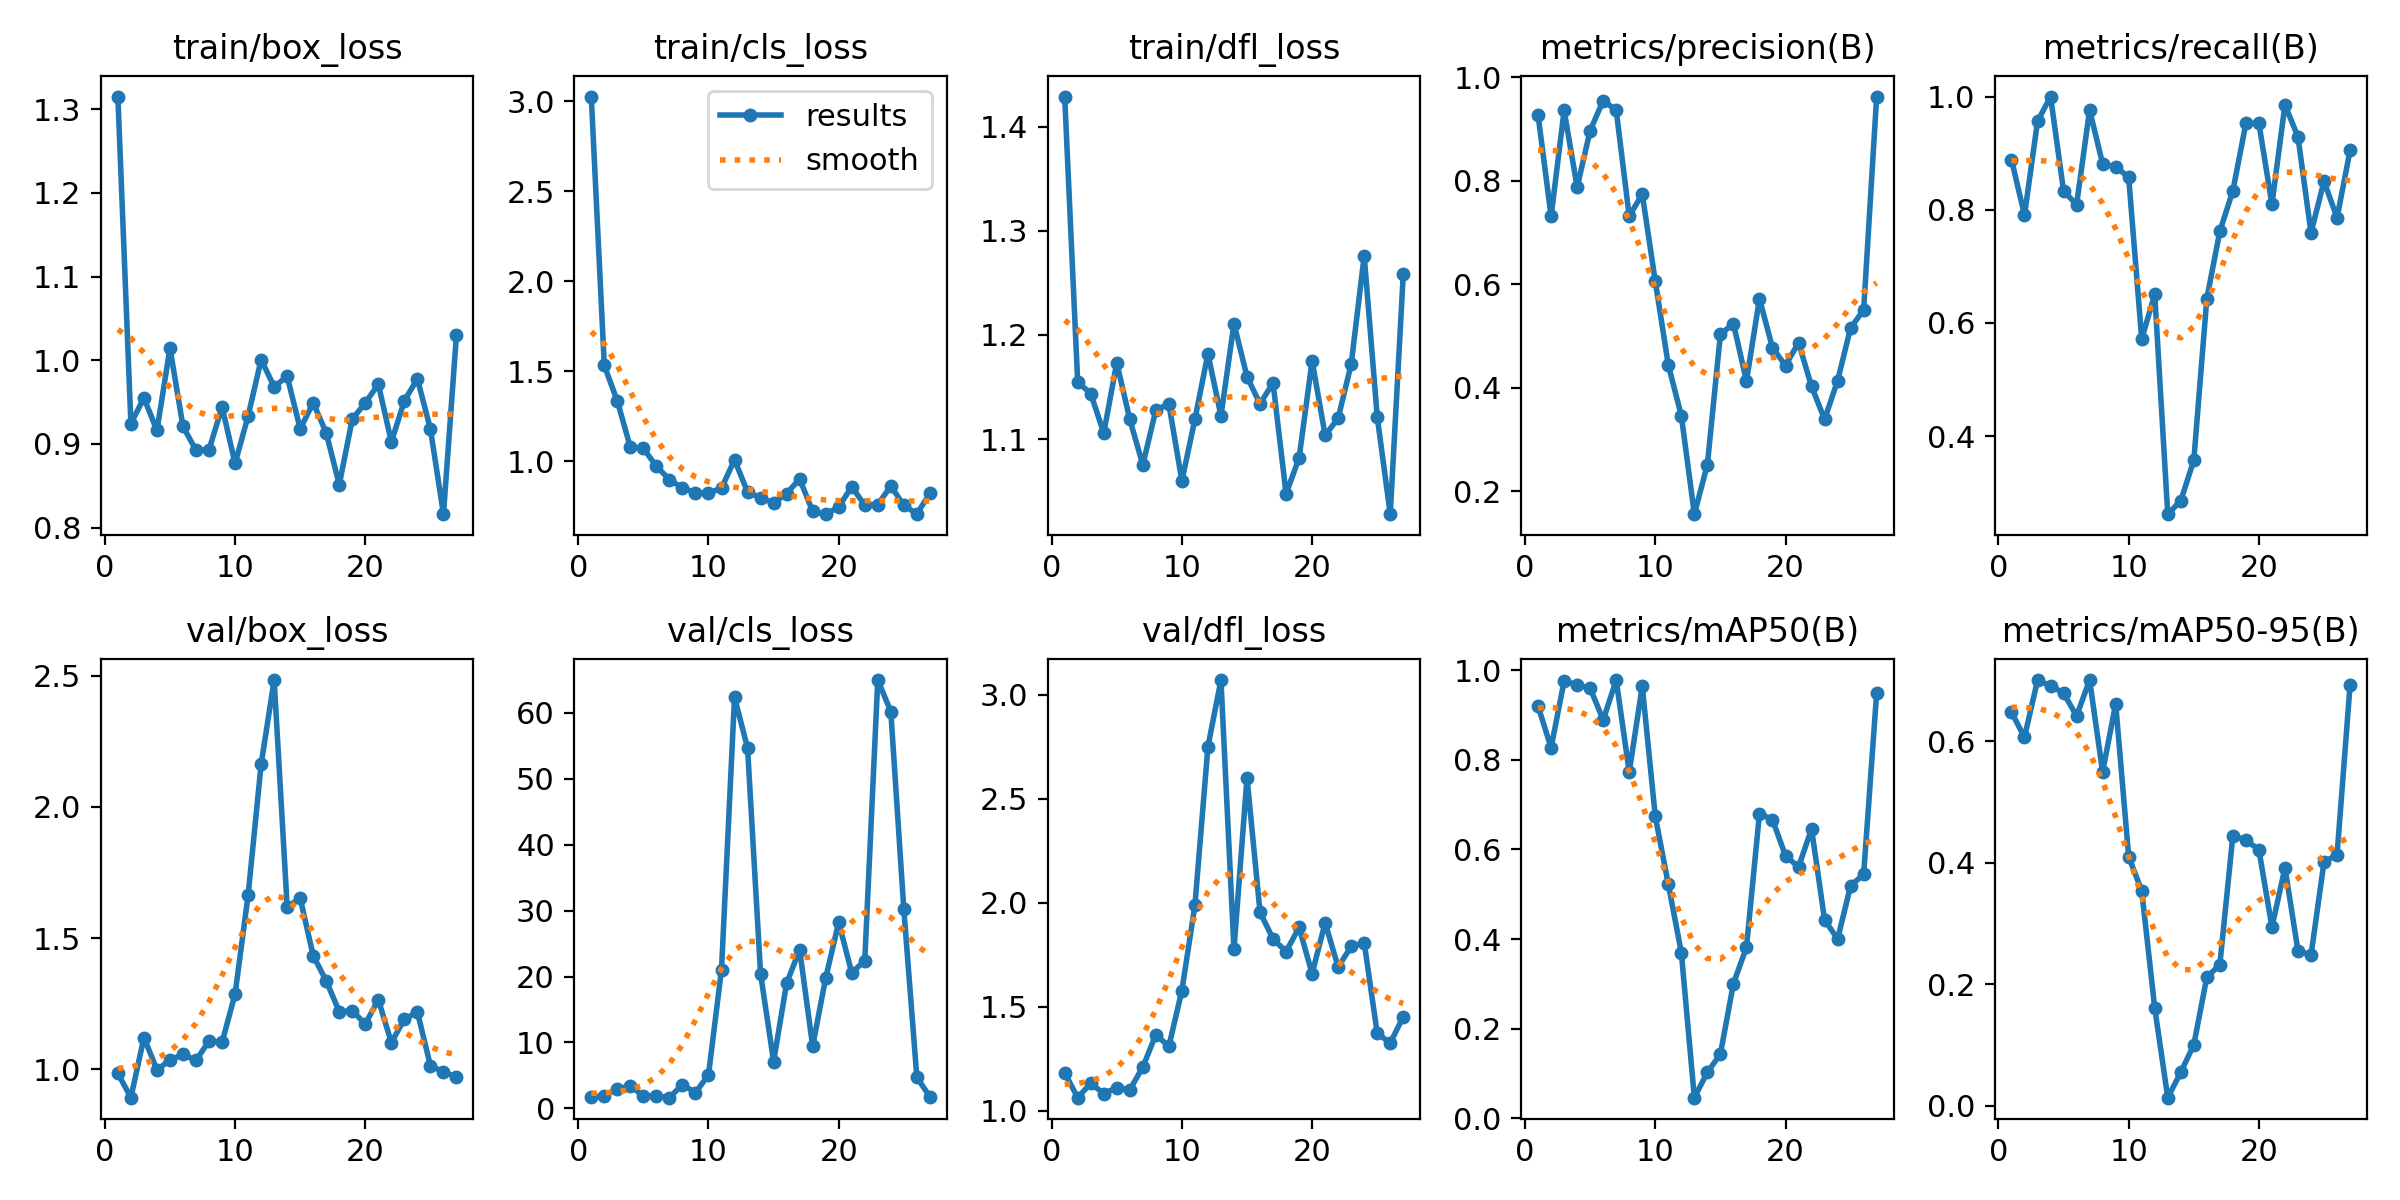

The data file committed next to this chart (first rows):
epoch, train/box_loss, train/cls_loss, train/dfl_loss, metrics/precision(B), metrics/recall(B), metrics/mAP50(B), metrics/mAP50-95(B), val/box_loss, val/cls_loss, val/dfl_loss, lr/pg0, lr/pg1, lr/pg2
1, 1.315, 3.026, 1.429, 0.9264, 0.8887, 0.9198, 0.6475, 0.9853, 1.653, 1.183, 5.001e-05, 5.001e-05, 5.001e-05
2, 0.9244, 1.531, 1.155, 0.7311, 0.7902, 0.8271, 0.6065, 0.8925, 1.932, 1.062, 0.0001144, 0.0001144, 0.0001144
3, 0.955, 1.334, 1.144, 0.9355, 0.9561, 0.9761, 0.7002, 1.122, 2.949, 1.131, 0.0001761, 0.0001761, 0.0001761
4, 0.9162, 1.078, 1.106, 0.7873, 1, 0.9674, 0.6911, 0.9989, 3.397, 1.082, 0.0002352, 0.0002352, 0.0002352
5, 1.015, 1.071, 1.173, 0.8966, 0.8333, 0.9598, 0.6791, 1.035, 1.881, 1.111, 0.0002916, 0.0002916, 0.0002916
6, 0.9209, 0.9716, 1.119, 0.9546, 0.809, 0.8891, 0.6414, 1.058, 1.866, 1.1, 0.0003455, 0.0003455, 0.0003455
7, 0.8925, 0.8976, 1.075, 0.9357, 0.9762, 0.9782, 0.7005, 1.034, 1.625, 1.21, 0.0003966, 0.0003966, 0.0003966
8, 0.8932, 0.851, 1.128, 0.731, 0.881, 0.7728, 0.5495, 1.109, 3.618, 1.366, 0.0004452, 0.0004452, 0.0004452
9, 0.9441, 0.825, 1.134, 0.7739, 0.8763, 0.9647, 0.6615, 1.103, 2.37, 1.309, 0.000491, 0.000491, 0.000491
10, 0.8768, 0.8223, 1.06, 0.6052, 0.8571, 0.6736, 0.4098, 1.288, 5.091, 1.578, 0.0005343, 0.0005343, 0.0005343
11, 0.9334, 0.85, 1.119, 0.4435, 0.5714, 0.5225, 0.3542, 1.664, 21.06, 1.987, 0.0005749, 0.0005749, 0.0005749
12, 1.001, 1.008, 1.182, 0.3459, 0.6506, 0.3699, 0.1613, 2.163, 62.37, 2.75, 0.0006128, 0.0006128, 0.0006128
13, 0.9684, 0.8286, 1.122, 0.1553, 0.2619, 0.04585, 0.01366, 2.484, 54.68, 3.071, 0.0006482, 0.0006482, 0.0006482
14, 0.9808, 0.7962, 1.211, 0.2511, 0.2857, 0.1026, 0.05539, 1.62, 20.43, 1.775, 0.0006808, 0.0006808, 0.0006808
15, 0.9181, 0.7679, 1.16, 0.5027, 0.3571, 0.1431, 0.1007, 1.652, 7.108, 2.602, 0.0007109, 0.0007109, 0.0007109
16, 0.9493, 0.82, 1.134, 0.5237, 0.6429, 0.3005, 0.2116, 1.433, 19, 1.955, 0.0007383, 0.0007383, 0.0007383
17, 0.9132, 0.9013, 1.154, 0.4123, 0.7619, 0.3813, 0.2325, 1.337, 24.06, 1.826, 0.0007631, 0.0007631, 0.0007631
18, 0.8515, 0.7203, 1.048, 0.5716, 0.8333, 0.6799, 0.4447, 1.221, 9.44, 1.765, 0.0007852, 0.0007852, 0.0007852
19, 0.9297, 0.7054, 1.082, 0.4769, 0.9524, 0.6667, 0.4374, 1.223, 19.78, 1.881, 0.0008047, 0.0008047, 0.0008047
20, 0.9492, 0.7453, 1.175, 0.4426, 0.9524, 0.5858, 0.4212, 1.173, 28.23, 1.659, 0.0008215, 0.0008215, 0.0008215
21, 0.9714, 0.8578, 1.103, 0.487, 0.8095, 0.5609, 0.2943, 1.266, 20.56, 1.904, 0.0008357, 0.0008357, 0.0008357
22, 0.9026, 0.7555, 1.12, 0.4022, 0.9854, 0.6458, 0.3918, 1.103, 22.41, 1.69, 0.0008473, 0.0008473, 0.0008473
23, 0.9517, 0.7588, 1.172, 0.3386, 0.9286, 0.4432, 0.2552, 1.191, 64.98, 1.79, 0.0008562, 0.0008562, 0.0008562
24, 0.9779, 0.8619, 1.276, 0.4133, 0.7595, 0.3997, 0.2482, 1.219, 60.2, 1.808, 0.0008625, 0.0008625, 0.0008625
25, 0.9179, 0.7548, 1.121, 0.5155, 0.8502, 0.519, 0.4013, 1.014, 30.21, 1.372, 0.0008661, 0.0008661, 0.0008661
26, 0.8161, 0.707, 1.028, 0.5498, 0.7857, 0.5444, 0.4131, 0.9909, 4.705, 1.325, 0.0008418, 0.0008418, 0.0008418
27, 1.031, 0.8203, 1.258, 0.9624, 0.9048, 0.9497, 0.6918, 0.9711, 1.771, 1.452, 0.0008088, 0.0008088, 0.0008088
